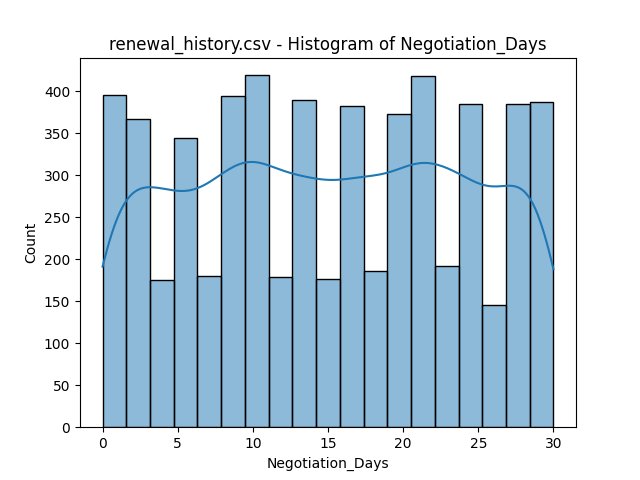

Data behind this chart, as committed beside it:
bin_start, bin_end, count
0.0, 1.579, 396
1.579, 3.158, 367
3.158, 4.737, 175
4.737, 6.316, 344
6.316, 7.895, 180
7.895, 9.474, 394
9.474, 11.05, 419
11.05, 12.63, 179
12.63, 14.21, 389
14.21, 15.79, 176
15.79, 17.37, 382
17.37, 18.95, 186
18.95, 20.53, 373
20.53, 22.11, 418
22.11, 23.68, 192
23.68, 25.26, 385
25.26, 26.84, 146
26.84, 28.42, 385
28.42, 30.0, 387
